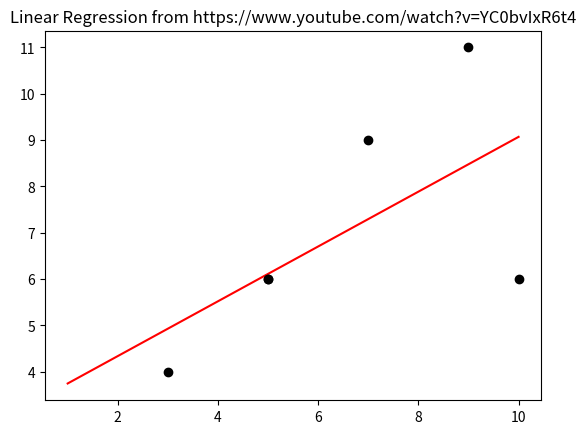

Here is the Python script that generated this plot:
"""Linear regression model!"""


import numpy as np
import matplotlib.pyplot as plt


class LinearRegression:
    """Create a linear regression model based on 2 arrays.
    Note that the 2 arrays must have the same length."""
    def __init__(self, xpoints: list[float], ypoints: list[float]):
        """Args: xpoints, ypoints"""
        self.xpoints = xpoints
        self.ypoints = ypoints
        self.n = len(xpoints)
        assert len(ypoints) == self.n
        sum_x = sum(xpoints)
        sum_y = sum(ypoints)
        sum_xy = np.sum(np.fromiter(
            map(lambda xpoint, ypoint: xpoint * ypoint,
                xpoints, ypoints), dtype=float, count=self.n)
        )
        sum_x_squared = np.sum(np.fromiter(
                map(lambda xpoint: xpoint**2, xpoints), dtype=float, count=self.n)
        )
        self.b = (sum_xy - sum_x*sum_y/self.n)/(sum_x_squared - sum_x**2/self.n)
        self.a = (sum_y - self.b*sum_x)/self.n

    def __call__(self, x_used_to_estimate: float) -> float:
        """Returns an estimate for y based on a given x"""
        return self.b*x_used_to_estimate + self.a

    def r_squared(self) -> float:
        ss_res = sum((self.ypoints[i] - self(self.xpoints[i]))**2 for i in range(self.n))
        observed_mean = sum(self.ypoints) / self.n
        ss_tot = sum((self.ypoints[i] - observed_mean)**2 for i in range(self.n))
        return 1 - (ss_res/ss_tot)


if __name__ == '__main__':
    _xpoints = [5, 9, 10, 3, 5, 7]
    _ypoints = [6, 11, 6, 4, 6, 9]
    estimator = LinearRegression(_xpoints, _ypoints)
    xaxis = np.linspace(1, 10, 100)
    yaxis = [estimator(x) for x in xaxis]
    print("Estimated y = b*x + a")
    print('a:', estimator.a)
    print('b:', estimator.b)
    print("R^2:", estimator.r_squared())
    plt.title("Linear Regression from https://www.youtube.com/watch?v=YC0bvIxR6t4")
    plt.plot(xaxis, yaxis, color='r')
    plt.plot(_xpoints, _ypoints, marker='o', color='k', linestyle='')
    plt.show()
